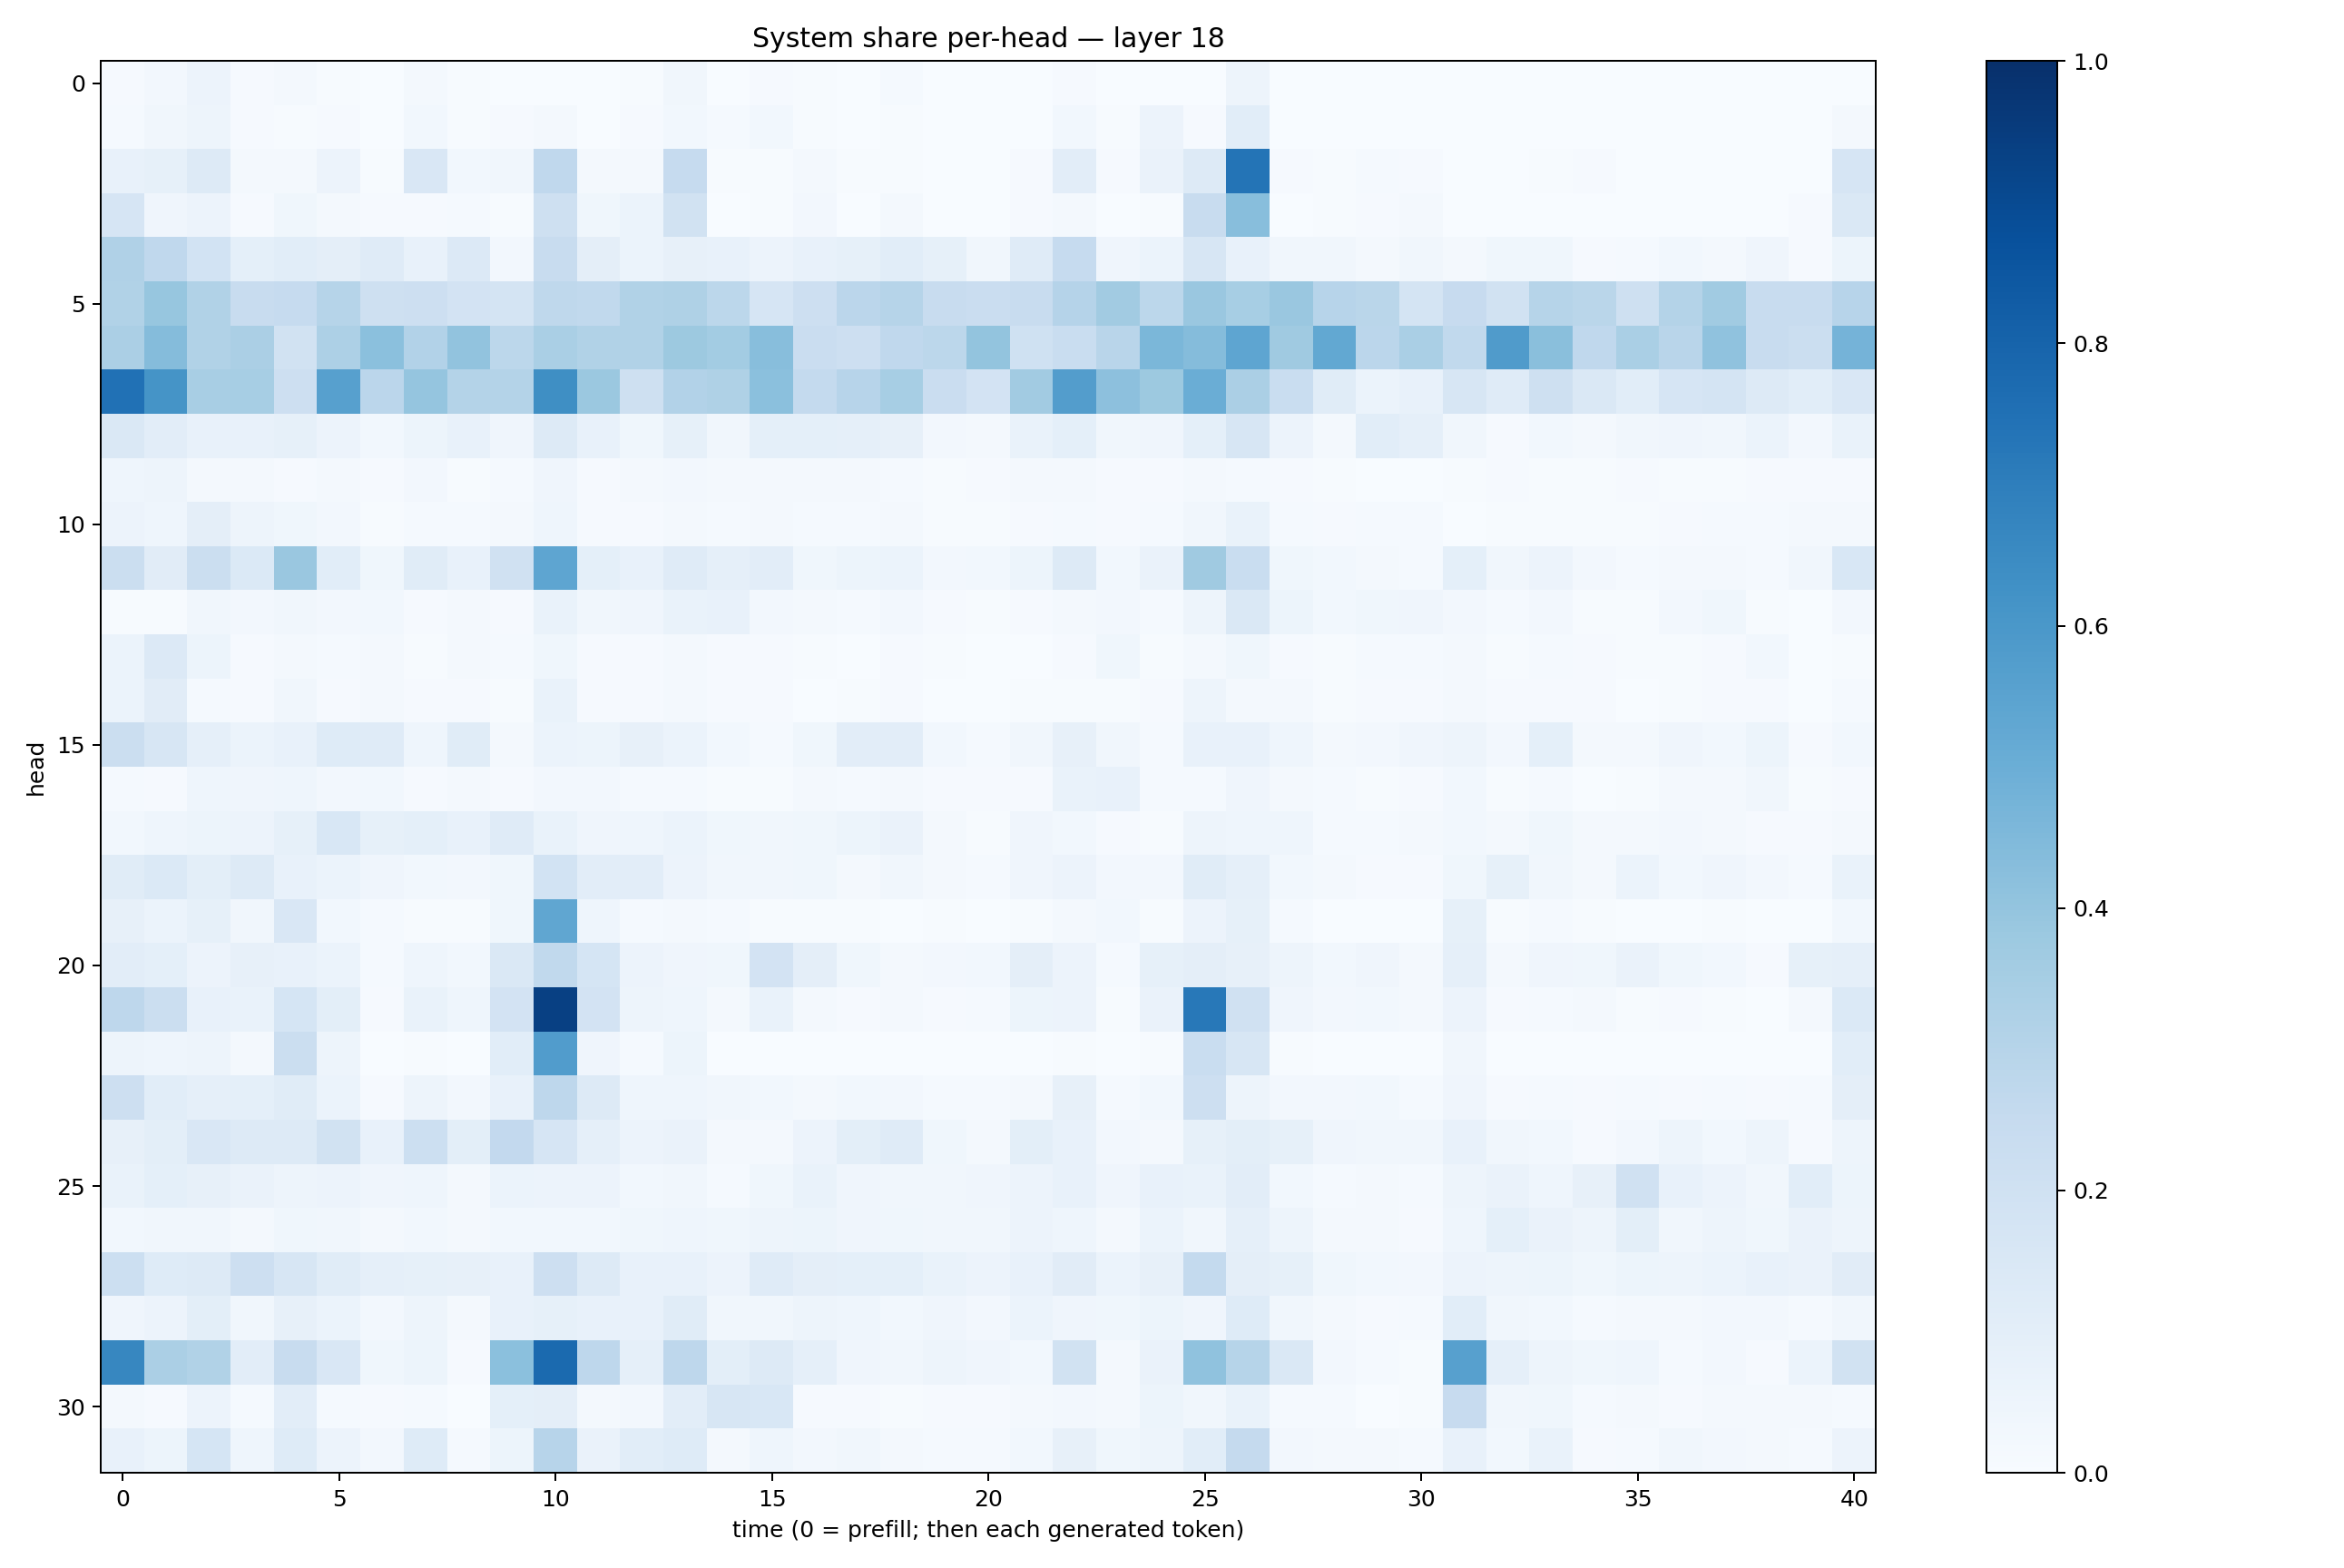

The file beside this chart, header and first rows:
0.008557243, 0.023460725, 0.055929627, 0.010404169, 0.017189477, 0.0041051144, 0.002233778, 0.020917226, 0.0062689767, 0.0024685632, 0.0019382403, 0.0023100153, 0.0053361286, 0.031956878, 0.0030698623, 0.008436179, 0.0042496044, 0.0030432837, 0.0120336395, 0.00046383482, 0.000965258, 0.0018723324, 0.011488098, 0.002497614
0.01562, 0.03332, 0.0503, 0.009986, 0.007614, 0.01133, 0.003802, 0.03035, 0.00629, 0.01141, 0.01961, 0.003076, 0.009743, 0.03006, 0.01516, 0.02826, 0.006946, 0.002045, 0.007613, 0.0006096, 0.002507, 0.003759, 0.0276, 0.005823
0.07618, 0.08257, 0.1251, 0.01738, 0.01631, 0.05488, 0.004189, 0.1502, 0.0282, 0.03455, 0.2672, 0.01602, 0.02193, 0.2462, 0.005222, 0.006391, 0.01863, 0.006294, 0.006785, 0.0006515, 0.003356, 0.01098, 0.1018, 0.009272
0.1662, 0.04275, 0.0574, 0.008847, 0.0386, 0.0161, 0.008646, 0.01054, 0.01281, 0.004763, 0.2082, 0.0375, 0.06034, 0.1952, 0.001016, 0.004829, 0.02585, 0.002591, 0.01648, 0.0008945, 0.0011, 0.008517, 0.02257, 0.001783
0.3172, 0.2661, 0.1873, 0.0934, 0.1082, 0.09755, 0.1173, 0.07607, 0.1337, 0.02615, 0.2356, 0.0938, 0.06068, 0.0802, 0.07392, 0.05628, 0.07721, 0.08299, 0.1068, 0.08261, 0.03488, 0.1185, 0.2496, 0.04285
0.3152, 0.3907, 0.3131, 0.2399, 0.249, 0.2993, 0.2041, 0.2121, 0.1832, 0.1735, 0.2721, 0.2642, 0.3155, 0.3224, 0.2812, 0.1659, 0.2127, 0.2849, 0.2997, 0.2398, 0.2285, 0.2389, 0.3008, 0.3631
0.3355, 0.4368, 0.3139, 0.3341, 0.1895, 0.3273, 0.4186, 0.3102, 0.4043, 0.2779, 0.3386, 0.3129, 0.3142, 0.3764, 0.3587, 0.429, 0.2268, 0.2113, 0.2669, 0.2784, 0.4, 0.2013, 0.2332, 0.2909
0.7483, 0.6145, 0.3421, 0.3473, 0.2126, 0.5592, 0.2845, 0.3947, 0.3056, 0.307, 0.6365, 0.3827, 0.2034, 0.3098, 0.3234, 0.4196, 0.2574, 0.2938, 0.3461, 0.2277, 0.1806, 0.3599, 0.5734, 0.4143
0.1447, 0.1047, 0.07068, 0.07576, 0.0821, 0.05716, 0.03102, 0.05188, 0.07477, 0.03965, 0.1294, 0.07419, 0.03602, 0.08585, 0.03259, 0.09146, 0.09203, 0.08869, 0.08083, 0.02414, 0.01859, 0.06867, 0.09328, 0.03308
0.04686, 0.04827, 0.02292, 0.0192, 0.01155, 0.02082, 0.009626, 0.02479, 0.0073, 0.01365, 0.04075, 0.0107, 0.01737, 0.02359, 0.02, 0.0226, 0.01593, 0.01811, 0.01512, 0.0076, 0.009295, 0.0164, 0.01725, 0.01148
0.05569, 0.04534, 0.09731, 0.04755, 0.0384, 0.02347, 0.007623, 0.0137, 0.01513, 0.01725, 0.0441, 0.01133, 0.009572, 0.01563, 0.01363, 0.02241, 0.01186, 0.01428, 0.02195, 0.006603, 0.004243, 0.01038, 0.01382, 0.01144
0.2262, 0.1118, 0.2208, 0.1382, 0.3851, 0.1066, 0.03893, 0.1148, 0.07178, 0.1966, 0.538, 0.08998, 0.0731, 0.118, 0.08886, 0.1053, 0.03559, 0.05119, 0.06119, 0.02385, 0.03081, 0.05217, 0.1279, 0.03045
0.007467, 0.005991, 0.03246, 0.02415, 0.03489, 0.02692, 0.02948, 0.01153, 0.02166, 0.008242, 0.07007, 0.03399, 0.0402, 0.06881, 0.07414, 0.02546, 0.02334, 0.01271, 0.02713, 0.008535, 0.005881, 0.01087, 0.01829, 0.02703
0.06237, 0.1334, 0.05439, 0.008148, 0.02024, 0.01366, 0.01892, 0.00546, 0.02001, 0.01287, 0.03664, 0.01027, 0.01142, 0.01758, 0.007848, 0.007942, 0.005147, 0.003886, 0.009909, 0.004835, 0.002594, 0.001544, 0.008145, 0.03773
0.05912, 0.1115, 0.01249, 0.009675, 0.0344, 0.01161, 0.01582, 0.008084, 0.0104, 0.007062, 0.06788, 0.008429, 0.009067, 0.01948, 0.01032, 0.008615, 0.002877, 0.007224, 0.009274, 0.002572, 0.001295, 0.00481, 0.007376, 0.006866
0.2231, 0.1621, 0.08935, 0.05869, 0.07727, 0.1248, 0.1183, 0.0436, 0.1133, 0.02298, 0.06043, 0.05356, 0.07853, 0.05878, 0.02867, 0.01451, 0.03899, 0.104, 0.1046, 0.02825, 0.01273, 0.03151, 0.08085, 0.03232
0.01309, 0.01058, 0.04492, 0.03934, 0.04592, 0.02728, 0.02764, 0.01143, 0.02213, 0.007995, 0.02705, 0.02505, 0.01369, 0.01514, 0.007198, 0.004714, 0.01602, 0.01477, 0.01927, 0.009526, 0.008507, 0.009081, 0.06878, 0.07798
0.02909, 0.04344, 0.05284, 0.05624, 0.08389, 0.1553, 0.08282, 0.09117, 0.07493, 0.1195, 0.06814, 0.04153, 0.04639, 0.06171, 0.03552, 0.03129, 0.03744, 0.05215, 0.06336, 0.01764, 0.006465, 0.04241, 0.02811, 0.00958
0.115, 0.1404, 0.1014, 0.1306, 0.07054, 0.0611, 0.04195, 0.02981, 0.02538, 0.03627, 0.1858, 0.1027, 0.1037, 0.05683, 0.03194, 0.03501, 0.03838, 0.01811, 0.0348, 0.02006, 0.01396, 0.04215, 0.05595, 0.02367
0.08003, 0.05909, 0.0842, 0.03149, 0.1493, 0.02989, 0.01361, 0.005907, 0.006228, 0.03674, 0.5327, 0.04489, 0.01181, 0.01974, 0.01498, 0.005005, 0.003971, 0.007012, 0.003135, 0.005807, 0.003346, 0.005187, 0.02195, 0.02771
0.1027, 0.09121, 0.05728, 0.07822, 0.07221, 0.06014, 0.01426, 0.04356, 0.02884, 0.1467, 0.2638, 0.1699, 0.05632, 0.04227, 0.03569, 0.181, 0.09494, 0.03657, 0.01954, 0.02476, 0.03053, 0.09413, 0.05588, 0.01501
0.2771, 0.2248, 0.07802, 0.06714, 0.1711, 0.1001, 0.009325, 0.06964, 0.04299, 0.1821, 0.9367, 0.1798, 0.04999, 0.04402, 0.01586, 0.06982, 0.02131, 0.01096, 0.01895, 0.008501, 0.0133, 0.05093, 0.05564, 0.00437
0.05062, 0.04576, 0.04936, 0.01828, 0.2247, 0.04801, 0.003472, 0.007532, 0.0006385, 0.1089, 0.5754, 0.04193, 0.01496, 0.05304, 0.003485, 0.002379, 0.002368, 0.001719, 0.001025, 0.001486, 0.001487, 0.00233, 0.007788, 0.0006321
0.2112, 0.1061, 0.08733, 0.09176, 0.117, 0.05925, 0.01153, 0.04734, 0.02604, 0.07596, 0.2746, 0.127, 0.04678, 0.04421, 0.03451, 0.03021, 0.02054, 0.02741, 0.02423, 0.01323, 0.01377, 0.01823, 0.082, 0.01306
0.07815, 0.1015, 0.1511, 0.1301, 0.1308, 0.1875, 0.07124, 0.2178, 0.1003, 0.2582, 0.165, 0.08893, 0.05568, 0.06335, 0.02024, 0.02055, 0.05602, 0.09859, 0.12, 0.03773, 0.01877, 0.1006, 0.07177, 0.02345
0.06948, 0.09244, 0.07874, 0.06352, 0.04757, 0.05752, 0.04192, 0.04567, 0.02331, 0.06083, 0.05494, 0.05706, 0.02777, 0.03135, 0.0155, 0.03555, 0.0697, 0.03982, 0.03327, 0.03258, 0.04224, 0.05735, 0.07242, 0.04142
0.02738, 0.03455, 0.03167, 0.02029, 0.03635, 0.03395, 0.01586, 0.02807, 0.01609, 0.02857, 0.02849, 0.03098, 0.03722, 0.04431, 0.03613, 0.04911, 0.05402, 0.04074, 0.03626, 0.03301, 0.03415, 0.05525, 0.04686, 0.01802
0.2175, 0.1211, 0.1252, 0.2138, 0.1616, 0.116, 0.088, 0.0838, 0.0815, 0.07093, 0.2136, 0.1268, 0.07195, 0.07706, 0.05606, 0.1184, 0.09546, 0.09339, 0.09229, 0.06848, 0.05707, 0.07651, 0.1132, 0.05919
0.0394, 0.05851, 0.09815, 0.0348, 0.079, 0.059, 0.02729, 0.05057, 0.01785, 0.07804, 0.08514, 0.07243, 0.07232, 0.1139, 0.03361, 0.03427, 0.04851, 0.04528, 0.02998, 0.04027, 0.02577, 0.05895, 0.0422, 0.03832
0.6642, 0.3321, 0.3153, 0.1024, 0.235, 0.1508, 0.03721, 0.0517, 0.01078, 0.4208, 0.776, 0.2758, 0.08618, 0.2739, 0.1001, 0.1256, 0.08635, 0.0425, 0.03504, 0.04765, 0.04154, 0.0282, 0.1898, 0.01992
0.01832, 0.007973, 0.0552, 0.01346, 0.1019, 0.01275, 0.009988, 0.0148, 0.003839, 0.09104, 0.09601, 0.02181, 0.02435, 0.1017, 0.1574, 0.1524, 0.008835, 0.009125, 0.005861, 0.0109, 0.009866, 0.01616, 0.02508, 0.02193
0.07265, 0.05387, 0.169, 0.04622, 0.1245, 0.05824, 0.02544, 0.1224, 0.01354, 0.05317, 0.2949, 0.06393, 0.1077, 0.1238, 0.01992, 0.04372, 0.0243, 0.03351, 0.01858, 0.0135, 0.01513, 0.02738, 0.07943, 0.0378
